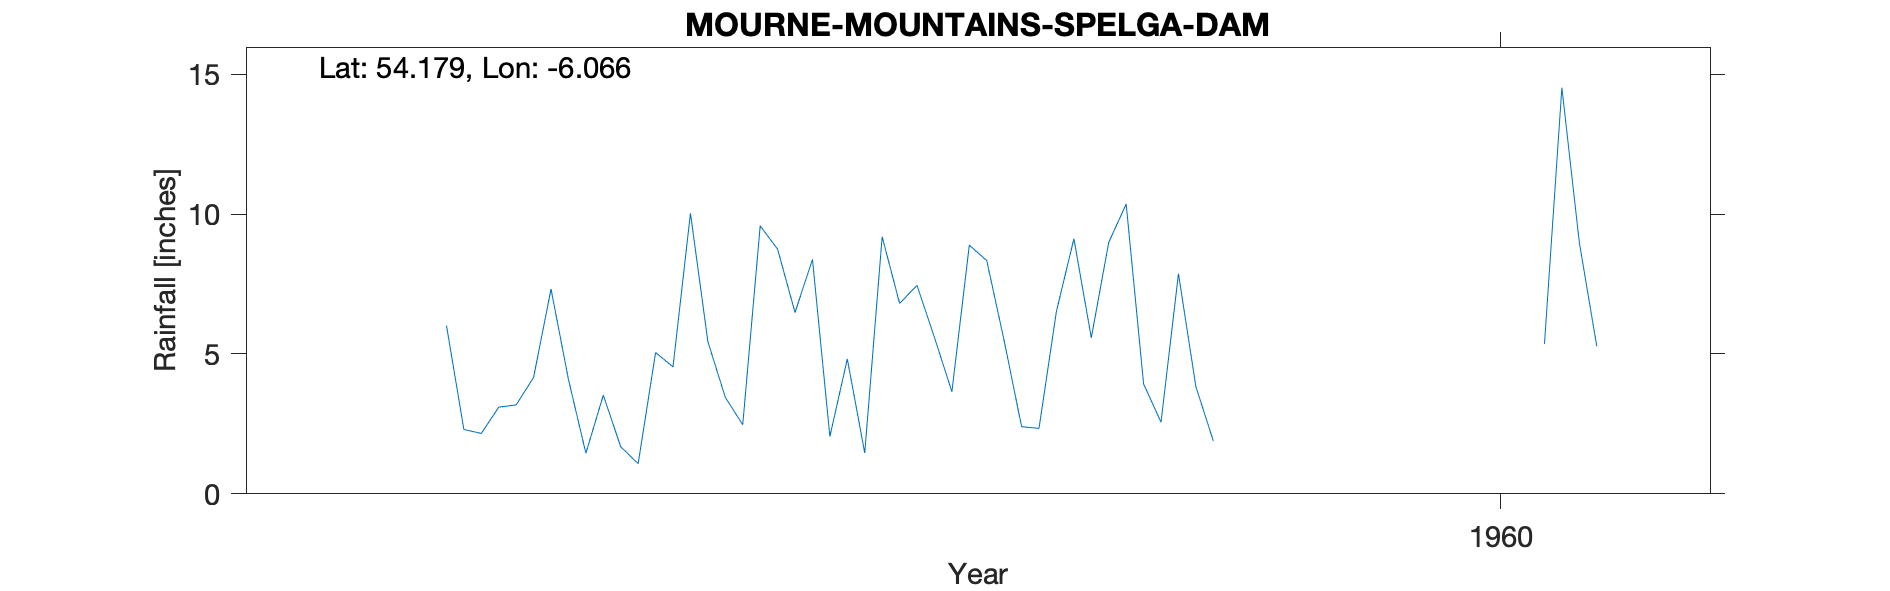

The file beside this chart, header and first rows:
MOURNE MOUNTAINS (SPELGA DAM), , , , , , , , , , 
Grid ref, IJ263273, Long, -6.066, Lat, 54.18, Elevation, 1050, ft, , 
Station no, "6207/1/3", , , , , , , , , 
, 1951, 1952, 1953, 1954, 1955, 1956, 1957, 1958, 1959, 1960
January, , , , , , 4.09, 8.75, 8.34, 3.83, 
February, , , , , , 1.45, 6.48, 5.47, 1.89, 
March, , , , , , 3.53, 8.38, 2.4, , 
April, , , , , , 1.68, 2.05, 2.34, , 
May, , , , , , 1.08, 4.82, 6.53, , 
June, , , , , 6.02, 5.05, 1.46, 9.12, , 
July, , , , , 2.3, 4.54, 9.19, 5.58, , 
August, , , , , 2.16, 10.03, 6.81, 8.99, , 
September, , , , , 3.1, 5.44, 7.45, 10.36, , 5.36
October, , , , , 3.18, 3.45, 5.59, 3.93, , 14.52
November, , , , , 4.16, 2.47, 3.65, 2.56, , 8.99
December, , , , , 7.32, 9.58, 8.89, 7.87, , 5.28
Total, , , , , , 52.39, 73.52, 73.49, , 
16167, SPELGA DAM, 01/01/1955, Current, , , , , , , 
